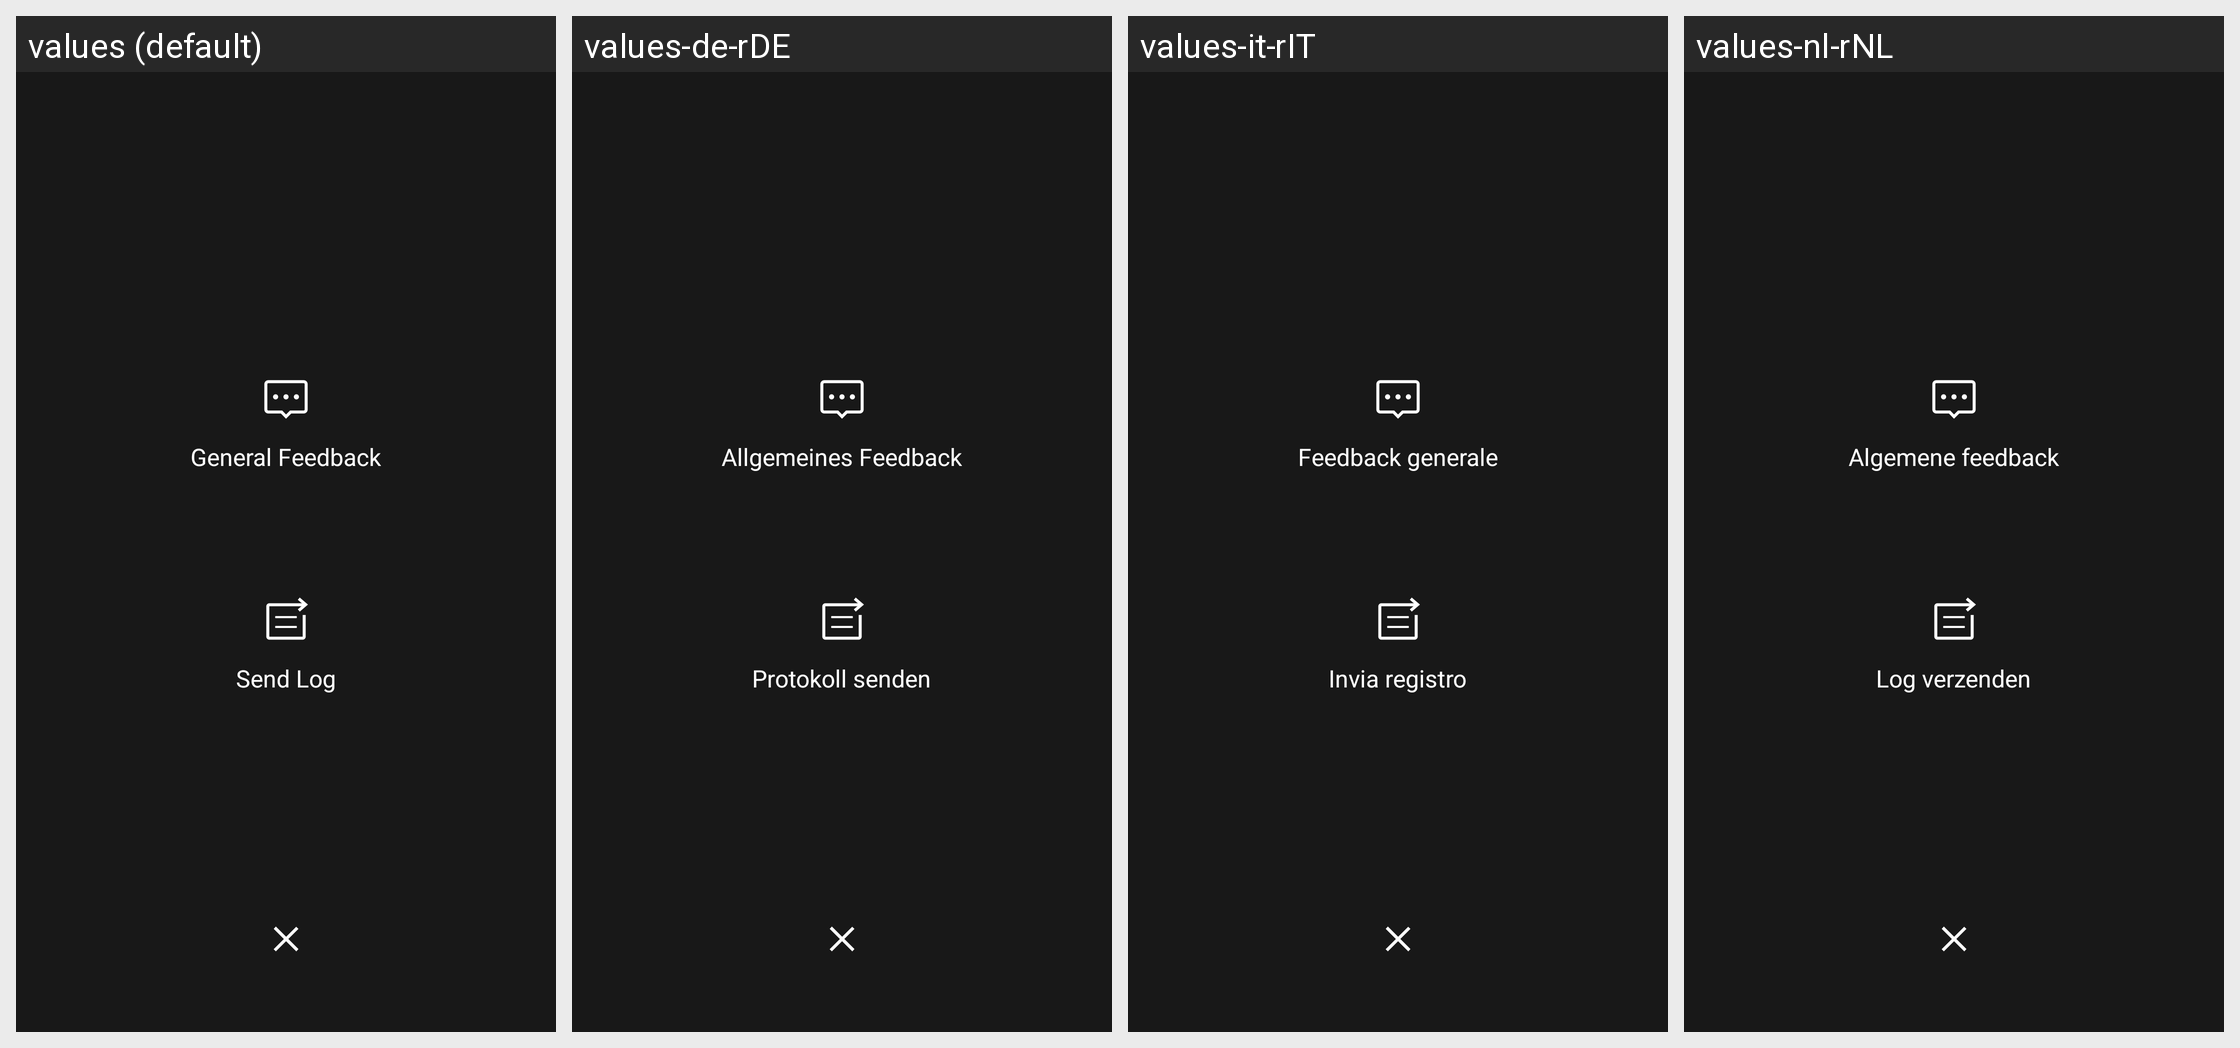

For this localized Android screen grid, give each drawn string resource with its value in every locale shown.
Android screen res/layout/dialog_feedback_choice.xml rendered under 4 locales, left to right: values (default), values-de-rDE, values-it-rIT, values-nl-rNL. Device: Nexus 5 (rendered at 1080×1920; each locale shown at half size, 540×960, under a caption strip naming it); theme AppTheme.
Other locales in the repository, not shown: values-af, values-ar, values-bg, values-bn, values-bn-rBD, values-ca, values-cs, values-da, values-de, values-el, values-en-rGB, values-es, values-es-rES, values-fa, values-fi, values-fr, values-fr-rFR, values-gu, values-hi, values-hr, values-hu, values-in, values-it, values-iw, values-ja, values-ja-rJP, values-kn, values-ko, values-mr, values-ms, values-nb, values-nl, values-pl, values-pt, values-pt-rPT, values-ro, values-ru, values-ru-rRU, values-sk, values-sr, values-sv, values-ta, values-th, values-tl, values-tr, values-uk, values-ur, values-vi, values-zh-rCN, values-zh-rHK, values-zh-rTW.
Strings drawn on this screen, with the default value and each locale's value (text and hints the layout hard-codes, and strings that could not be matched under every locale, appear in the picture but are not listed):

setting_support_and_feedback_general_feedback
  values: General Feedback
  values-de-rDE: Allgemeines Feedback
  values-it-rIT: Feedback generale
  values-nl-rNL: Algemene feedback

setting_support_and_feedback_send_log
  values: Send Log
  values-de-rDE: Protokoll senden
  values-it-rIT: Invia registro
  values-nl-rNL: Log verzenden
